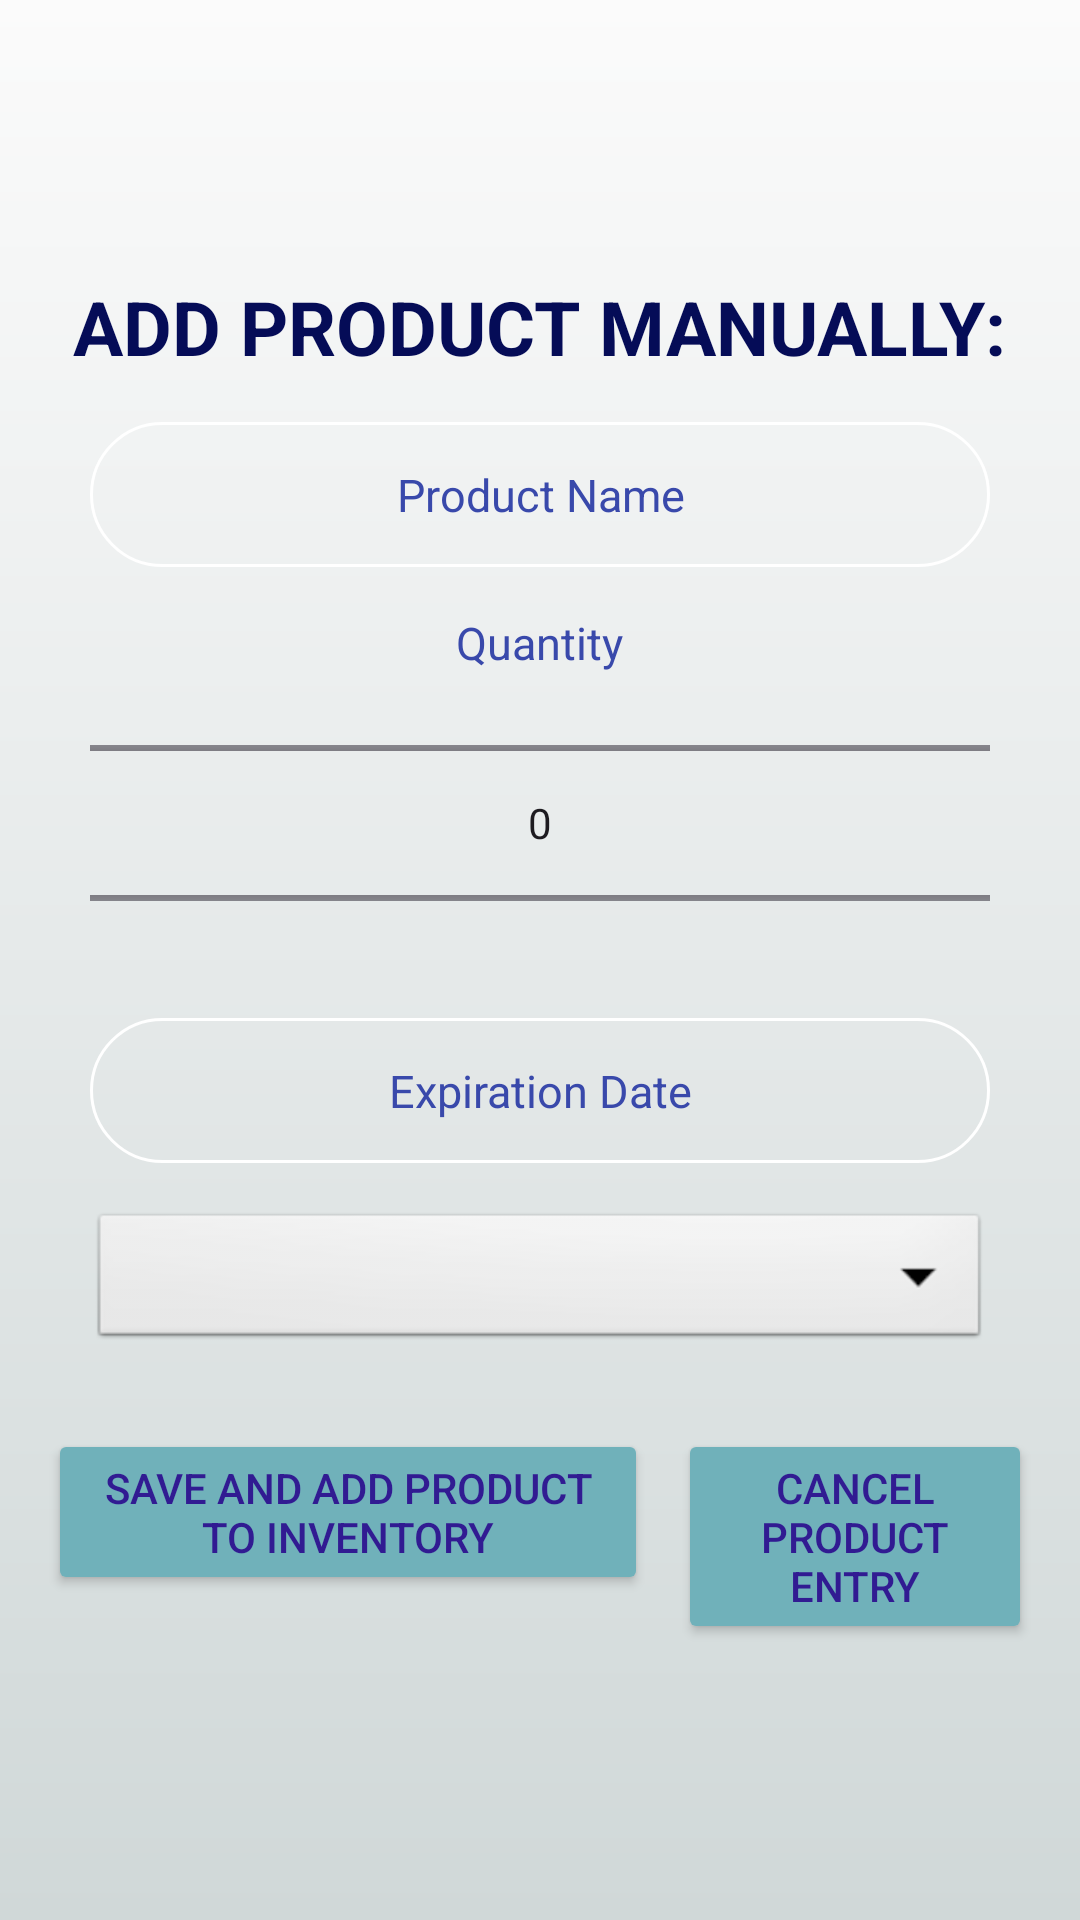

Reconstruct the res/layout file that produces this screen, plus the resources it refers to.
<!-- AndroidManifest.xml: application theme Theme.FoodVault -->
<!-- res/layout/activity_add_product.xml -->
<?xml version="1.0" encoding="utf-8"?>
<RelativeLayout xmlns:android="http://schemas.android.com/apk/res/android"
    xmlns:app="http://schemas.android.com/apk/res-auto"
    xmlns:tools="http://schemas.android.com/tools"
    android:layout_width="match_parent"
    android:layout_height="match_parent"
    android:orientation="vertical"

    android:background="@drawable/screen_background"
    android:gravity="center"
    android:padding="16dp"

    tools:context=".AddProductActivity">

    <LinearLayout
        android:layout_width="match_parent"
        android:layout_height="wrap_content"
        android:gravity="center"
        android:orientation="vertical">

        <TextView
            android:layout_width="wrap_content"
            android:layout_height="wrap_content"
            android:text="@string/add_product_manually"
            android:textAllCaps="true"
            android:textColor="#050C57"
            android:textSize="25sp"
            android:textStyle="bold" />

        <EditText
            android:id="@+id/product_name_input"
            android:layout_width="300dp"
            android:layout_height="wrap_content"
            android:layout_marginTop="15dp"
            android:autofillHints=""
            android:background="@drawable/rounded_corner"
            android:gravity="center_horizontal"
            android:hint="@string/product_name"
            android:inputType="text"
            android:padding="14dp"
            android:textColor="#3949AB"
            android:textColorHint="#3949AB"
            android:textSize="15sp" />

        <TextView
            android:layout_width="wrap_content"
            android:layout_height="wrap_content"
            android:layout_marginTop="15dp"
            android:gravity="center_horizontal"
            android:text="@string/quantity"
            android:textColor="#3949AB"
            android:textSize="15sp" />

        <NumberPicker
            android:id="@+id/number_picker_quantity"
            android:layout_width="300dp"
            android:layout_height="100dp"
            android:gravity="center_horizontal" />

        <EditText
            android:id="@+id/expiration_date_input"
            android:layout_width="300dp"
            android:layout_height="wrap_content"
            android:layout_marginTop="15dp"
            android:background="@drawable/rounded_corner"
            android:clickable="true"
            android:focusable="false"
            android:gravity="center_horizontal"
            android:hint="@string/expiration_date"
            android:inputType="datetime"
            android:padding="14dp"
            android:textColor="#3949AB"
            android:textColorHint="#3949AB"
            android:textSize="15sp"
            android:autofillHints="" />

        <Spinner
            android:id="@+id/spinner_category"
            android:layout_width="300dp"
            android:layout_height="wrap_content"
            android:layout_marginTop="15dp"
            android:gravity="center_horizontal"
            android:background="@android:drawable/btn_dropdown"
            android:padding="14dp"
            android:textAlignment="center"
            android:textColor="#3949AB"
            android:textColorHint="#3949AB"
            android:textSize="15sp" />

        

        <LinearLayout
            android:layout_width="wrap_content"
            android:layout_height="match_parent"
            android:layout_marginTop="15dp"
            android:orientation="horizontal">

            <Button
                android:id="@+id/btn_add"
                android:layout_width="200dp"
                android:layout_height="wrap_content"
                android:layout_marginEnd="10dp"
                android:text="@string/save_and_add_product_to_inventory"
                android:textColor="#311B92"
                android:backgroundTint="#70B1BA"
                android:layout_marginTop="10dp"
                android:onClick="onAddProductClicked" />

            <Button
                android:id="@+id/btn_cancel_product"
                android:layout_width="match_parent"
                android:layout_height="wrap_content"
                android:layout_marginTop="10dp"
                android:backgroundTint="#70B1BA"
                android:text="@string/cancel_product_entry"
                android:textColor="#311B92"
                android:onClick="onCancelProductClicked" />

        </LinearLayout>


    </LinearLayout>

</RelativeLayout>
<!-- resources referenced by this layout -->
<resources>
  <!-- drawable rounded_corner (drawable) -->
  <?xml version="1.0" encoding="utf-8"?>
  <shape xmlns:android="http://schemas.android.com/apk/res/android"
      android:shape="rectangle">
  
      <corners android:radius="24dp"/>
      <stroke android:width="1dip" android:color="@color/white"/>
  
  </shape>
  <!-- drawable screen_background (drawable) -->
  <?xml version="1.0" encoding="utf-8"?>
  <shape xmlns:android="http://schemas.android.com/apk/res/android">
      <gradient android:type="linear" android:angle="100"
          android:startColor="#FBFBFB" android:endColor="#D0D8D8"/>
  </shape>
  <string name="add_product_manually">Add Product Manually:</string>
  <string name="camera_icon">Camera icon</string>
  <string name="cancel_product_entry">Cancel Product Entry</string>
  <string name="expiration_date">Expiration Date</string>
  <string name="or">OR...</string>
  <string name="product_name">Product Name</string>
  <string name="quantity">Quantity</string>
  <string name="save_and_add_product_to_inventory">Save and Add Product to Inventory</string>
  <string name="scan_product_to_add">Scan Product To Add:</string>
  <style name="Theme.FoodVault" parent="Base.Theme.FoodVault" />
  <color name="white">#FFFFFFFF</color>
  <style name="Base.Theme.FoodVault" parent="Theme.Material3.DayNight.NoActionBar">
          
          
      </style>
</resources>
